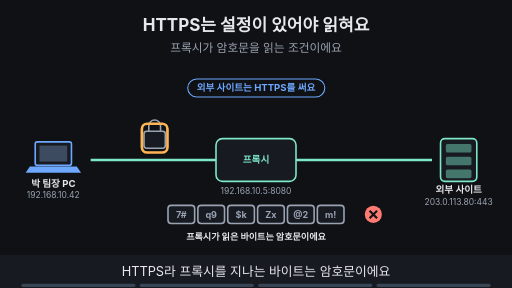
t = 0.00 s
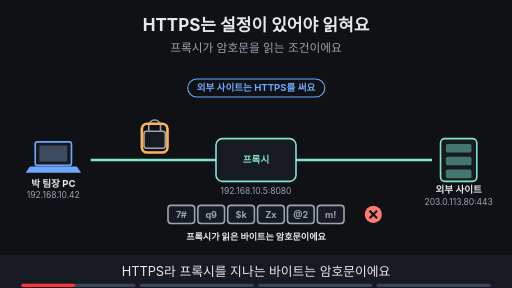
t = 1.88 s
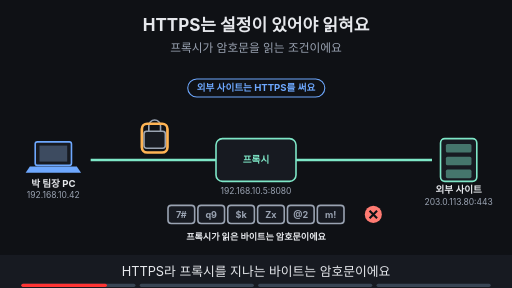
t = 3.00 s
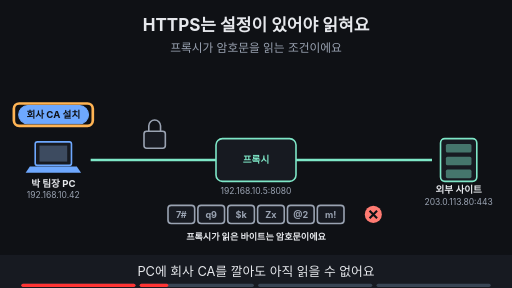
t = 5.00 s
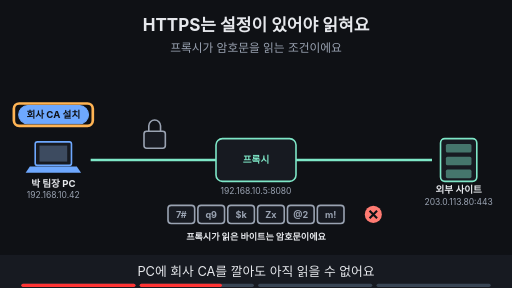
t = 6.88 s
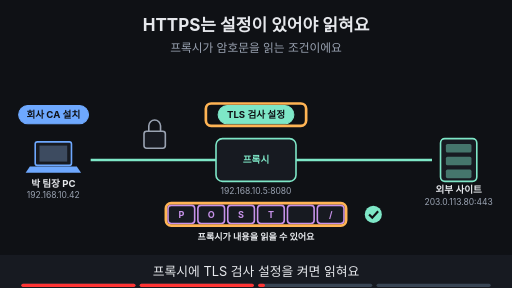
t = 8.24 s

The animated SVG that drew these frames (rendered in a browser with its animation timeline set to each time). Animation: 18 SMIL elements (animate=18); frames cover the first 8.24 s, repeats indefinitely.

<svg xmlns="http://www.w3.org/2000/svg" viewBox="0 0 960 540" width="960" height="540" font-family="-apple-system,'Apple SD Gothic Neo','Segoe UI',sans-serif">
<title>HTTPS는 설정이 있어야 읽혀요</title>
<rect width="960" height="540" fill="#0f1115"/>
<text x="480" y="58" text-anchor="middle" font-size="32" font-weight="700" fill="#e6e8ec">HTTPS는 설정이 있어야 읽혀요</text>
<text x="480" y="98" text-anchor="middle" font-size="22" fill="#9aa3b2">프록시가 암호문을 읽는 조건이에요</text>
<line x1="170" y1="300" x2="405" y2="300" stroke="#7ee7c7" stroke-width="5"/><line x1="555" y1="300" x2="810" y2="300" stroke="#7ee7c7" stroke-width="5"/><rect x="270" y="246" width="40" height="32" rx="5" fill="#171a21" stroke="#9aa3b2" stroke-width="3"/><path d="M279 246 v-10 a11 11 0 0 1 22 0 v10" fill="none" stroke="#9aa3b2" stroke-width="3"/><rect x="66" y="266" width="68" height="44" rx="4" fill="#171a21" stroke="#6ea8fe" stroke-width="3"/><rect x="74" y="273" width="52" height="30" fill="#3d4b60"/><polygon points="56,312 144,312 152,324 48,324" fill="#6ea8fe"/><text x="100" y="350" text-anchor="middle" font-size="18" font-weight="700" fill="#e6e8ec">박 팀장 PC</text><text x="100" y="372" text-anchor="middle" font-size="16" fill="#9aa3b2">192.168.10.42</text><rect x="405.0" y="260.0" width="150" height="80" rx="12" fill="#171a21" stroke="#7ee7c7" stroke-width="3"/><text x="480" y="306.48" text-anchor="middle" font-size="18" font-weight="700" fill="#7ee7c7">프록시</text><text x="480" y="364.0" text-anchor="middle" font-size="16" fill="#9aa3b2">192.168.10.5:8080</text><rect x="826" y="260" width="68" height="80" rx="8" fill="#171a21" stroke="#7ee7c7" stroke-width="3"/><rect x="836" y="270" width="48" height="16" rx="3" fill="#7ee7c7" fill-opacity="0.45"/><rect x="836" y="294" width="48" height="16" rx="3" fill="#7ee7c7" fill-opacity="0.45"/><rect x="836" y="318" width="48" height="16" rx="3" fill="#7ee7c7" fill-opacity="0.45"/><text x="860" y="362" text-anchor="middle" font-size="18" font-weight="700" fill="#e6e8ec">외부 사이트</text><text x="860" y="384" text-anchor="middle" font-size="16" fill="#9aa3b2">203.0.113.80:443</text><g opacity="1"><animate attributeName="opacity" values="1;1;0;0" keyTimes="0;0.235;0.250;1" dur="16s" repeatCount="indefinite"/><rect x="352" y="148" width="257" height="34" rx="17" fill="#0f1115" stroke="#6ea8fe" stroke-width="2"/><text x="480" y="171.48" text-anchor="middle" font-size="18" font-weight="700" fill="#6ea8fe">외부 사이트는 HTTPS를 써요</text></g><g opacity="1"><animate attributeName="opacity" values="1;1;0;0" keyTimes="0;0.235;0.250;1" dur="16s" repeatCount="indefinite"/><rect x="266" y="232" width="48" height="54" rx="10" fill="none" stroke="#ffb454" stroke-width="5"/></g><g opacity="1"><animate attributeName="opacity" values="1;1;0;0" keyTimes="0;0.485;0.500;1" dur="16s" repeatCount="indefinite"/><rect x="315" y="385" width="50" height="34" rx="6" fill="#171a21" stroke="#9aa3b2" stroke-width="3"/><text x="340.0" y="408.12" text-anchor="middle" font-size="17" font-weight="700" fill="#9aa3b2">7#</text><rect x="371" y="385" width="50" height="34" rx="6" fill="#171a21" stroke="#9aa3b2" stroke-width="3"/><text x="396.0" y="408.12" text-anchor="middle" font-size="17" font-weight="700" fill="#9aa3b2">q9</text><rect x="427" y="385" width="50" height="34" rx="6" fill="#171a21" stroke="#9aa3b2" stroke-width="3"/><text x="452.0" y="408.12" text-anchor="middle" font-size="17" font-weight="700" fill="#9aa3b2">$k</text><rect x="483" y="385" width="50" height="34" rx="6" fill="#171a21" stroke="#9aa3b2" stroke-width="3"/><text x="508.0" y="408.12" text-anchor="middle" font-size="17" font-weight="700" fill="#9aa3b2">Zx</text><rect x="539" y="385" width="50" height="34" rx="6" fill="#171a21" stroke="#9aa3b2" stroke-width="3"/><text x="564.0" y="408.12" text-anchor="middle" font-size="17" font-weight="700" fill="#9aa3b2">@2</text><rect x="595" y="385" width="50" height="34" rx="6" fill="#171a21" stroke="#9aa3b2" stroke-width="3"/><text x="620.0" y="408.12" text-anchor="middle" font-size="17" font-weight="700" fill="#9aa3b2">m!</text><circle cx="700" cy="402" r="16" fill="#ff7b72"/><path d="M693 395 l14 14 M707 395 l-14 14" stroke="#0f1115" stroke-width="4"/><text x="480" y="450" text-anchor="middle" font-size="17" font-weight="700" fill="#e6e8ec">프록시가 읽은 바이트는 암호문이에요</text></g><g opacity="0"><animate attributeName="opacity" values="0;0;1;1" keyTimes="0;0.250;0.265;1" dur="16s" repeatCount="indefinite"/><rect x="35" y="198" width="131" height="34" rx="17" fill="#6ea8fe" stroke="#6ea8fe" stroke-width="2"/><text x="100" y="221.48" text-anchor="middle" font-size="18" font-weight="700" fill="#0f1115">회사 CA 설치</text></g><g opacity="0"><animate attributeName="opacity" values="0;0;1;1;0;0" keyTimes="0;0.250;0.265;0.485;0.500;1" dur="16s" repeatCount="indefinite"/><rect x="26" y="194" width="148" height="42" rx="10" fill="none" stroke="#ffb454" stroke-width="5"/></g><g opacity="0"><animate attributeName="opacity" values="0;0;1;1" keyTimes="0;0.500;0.515;1" dur="16s" repeatCount="indefinite"/><rect x="409" y="198" width="142" height="34" rx="17" fill="#7ee7c7" stroke="#7ee7c7" stroke-width="2"/><text x="480" y="221.48" text-anchor="middle" font-size="18" font-weight="700" fill="#0f1115">TLS 검사 설정</text></g><g opacity="0"><animate attributeName="opacity" values="0;0;1;1;0;0" keyTimes="0;0.500;0.515;0.735;0.750;1" dur="16s" repeatCount="indefinite"/><rect x="386" y="194" width="188" height="42" rx="10" fill="none" stroke="#ffb454" stroke-width="5"/></g><g opacity="0"><animate attributeName="opacity" values="0;0;1;1" keyTimes="0;0.500;0.515;1" dur="16s" repeatCount="indefinite"/><rect x="315" y="385" width="50" height="34" rx="6" fill="#171a21" stroke="#c792ea" stroke-width="3"/><text x="340.0" y="408.12" text-anchor="middle" font-size="17" font-weight="700" fill="#c792ea">P</text><rect x="371" y="385" width="50" height="34" rx="6" fill="#171a21" stroke="#c792ea" stroke-width="3"/><text x="396.0" y="408.12" text-anchor="middle" font-size="17" font-weight="700" fill="#c792ea">O</text><rect x="427" y="385" width="50" height="34" rx="6" fill="#171a21" stroke="#c792ea" stroke-width="3"/><text x="452.0" y="408.12" text-anchor="middle" font-size="17" font-weight="700" fill="#c792ea">S</text><rect x="483" y="385" width="50" height="34" rx="6" fill="#171a21" stroke="#c792ea" stroke-width="3"/><text x="508.0" y="408.12" text-anchor="middle" font-size="17" font-weight="700" fill="#c792ea">T</text><rect x="539" y="385" width="50" height="34" rx="6" fill="#171a21" stroke="#c792ea" stroke-width="3"/><text x="564.0" y="408.12" text-anchor="middle" font-size="17" font-weight="700" fill="#c792ea"></text><rect x="595" y="385" width="50" height="34" rx="6" fill="#171a21" stroke="#c792ea" stroke-width="3"/><text x="620.0" y="408.12" text-anchor="middle" font-size="17" font-weight="700" fill="#c792ea">/</text><circle cx="700" cy="402" r="16" fill="#7ee7c7"/><path d="M692 402 l6 6 l11 -12" fill="none" stroke="#0f1115" stroke-width="4"/><text x="480" y="450" text-anchor="middle" font-size="17" font-weight="700" fill="#e6e8ec">프록시가 내용을 읽을 수 있어요</text></g><g opacity="0"><animate attributeName="opacity" values="0;0;1;1;0;0" keyTimes="0;0.500;0.515;0.735;0.750;1" dur="16s" repeatCount="indefinite"/><rect x="311" y="381" width="338" height="42" rx="10" fill="none" stroke="#ffb454" stroke-width="5"/></g><g opacity="0"><animate attributeName="opacity" values="0;0;1;1" keyTimes="0;0.750;0.765;1" dur="16s" repeatCount="indefinite"/><rect x="349" y="148" width="261" height="34" rx="17" fill="#7ee7c7" stroke="#7ee7c7" stroke-width="2"/><text x="480" y="171.48" text-anchor="middle" font-size="18" font-weight="700" fill="#0f1115">두 설정이 모두 있어야 읽혀요</text></g>
<rect x="0" y="478" width="960" height="62" fill="#171a21"/>
<g opacity="1"><animate attributeName="opacity" values="1;1;0;0" keyTimes="0;0.235;0.250;1" dur="16s" repeatCount="indefinite"/><text x="480" y="518" text-anchor="middle" font-size="24" fill="#e6e8ec">HTTPS라 프록시를 지나는 바이트는 암호문이에요</text></g>
<g opacity="0"><animate attributeName="opacity" values="0;0;1;1;0;0" keyTimes="0;0.250;0.265;0.485;0.500;1" dur="16s" repeatCount="indefinite"/><text x="480" y="518" text-anchor="middle" font-size="24" fill="#e6e8ec">PC에 회사 CA를 깔아도 아직 읽을 수 없어요</text></g>
<g opacity="0"><animate attributeName="opacity" values="0;0;1;1;0;0" keyTimes="0;0.500;0.515;0.735;0.750;1" dur="16s" repeatCount="indefinite"/><text x="480" y="518" text-anchor="middle" font-size="24" fill="#e6e8ec">프록시에 TLS 검사 설정을 켜면 읽혀요</text></g>
<g opacity="0"><animate attributeName="opacity" values="0;0;1;1" keyTimes="0;0.750;0.765;1" dur="16s" repeatCount="indefinite"/><text x="480" y="518" text-anchor="middle" font-size="24" fill="#e6e8ec">중계하는 연결에서 두 설정이 있을 때만 읽어요</text></g>

<g aria-label="재생 진행 막대" data-stage-count="4"><g class="progress-segment" data-stage="1"><rect x="40" y="532" width="214" height="6" rx="3" fill="#394554"/><rect x="40" y="532" width="0" height="6" rx="3" fill="#ff3434"><animate attributeName="width" values="0;214;214" keyTimes="0;0.250000;1" dur="16s" repeatCount="indefinite"/></rect></g><g class="progress-segment" data-stage="2"><rect x="262" y="532" width="214" height="6" rx="3" fill="#394554"/><rect x="262" y="532" width="0" height="6" rx="3" fill="#ff3434"><animate attributeName="width" values="0;0;214;214" keyTimes="0;0.250000;0.500000;1" dur="16s" repeatCount="indefinite"/></rect></g><g class="progress-segment" data-stage="3"><rect x="484" y="532" width="214" height="6" rx="3" fill="#394554"/><rect x="484" y="532" width="0" height="6" rx="3" fill="#ff3434"><animate attributeName="width" values="0;0;214;214" keyTimes="0;0.500000;0.750000;1" dur="16s" repeatCount="indefinite"/></rect></g><g class="progress-segment" data-stage="4"><rect x="706" y="532" width="214" height="6" rx="3" fill="#394554"/><rect x="706" y="532" width="0" height="6" rx="3" fill="#ff3434"><animate attributeName="width" values="0;0;214" keyTimes="0;0.750000;1" dur="16s" repeatCount="indefinite"/></rect></g></g></svg>
